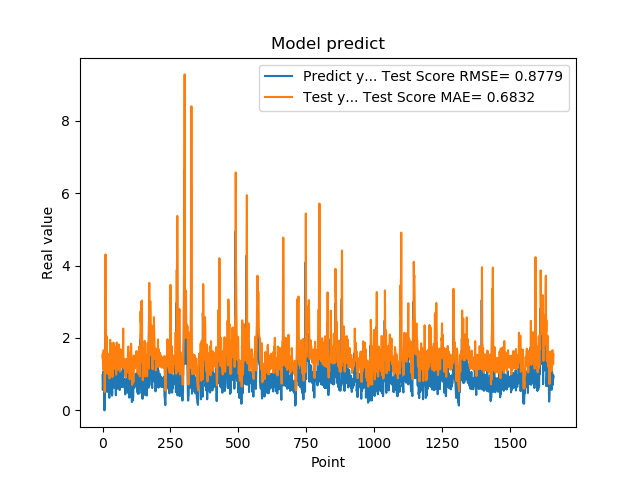

Data behind this chart, as committed beside it:
9.743152856830000763e-01, 1.454831376809207377e+00
5.654720067979999154e-01, 1.571979337490372330e+00
7.307389974590000614e-01, 1.129258081772820166e+00
1.074290990829999792e+00, 1.247322727212814231e+00
9.521890282630000035e-01, 1.662401606525942599e+00
9.879170060160000766e-01, 1.581331972948327280e+00
1.011654973029999960e+00, 1.601438009235535587e+00
0.000000000000000000e+00, 1.634369035649914981e+00
7.643579840659999736e-01, 5.091228893973026581e-01
7.788103222849999119e-01, 1.192371768606529603e+00
3.306220054629999794e+00, 1.334023350603789959e+00
1.055441975589999970e+00, 4.307763951020911364e+00
7.543110251430000801e-01, 2.079479778772819643e+00
7.915459871289999283e-01, 1.354527082667364324e+00
1.409499049189999909e+00, 1.346690865168730822e+00
8.875439763070001042e-01, 2.055778638197895081e+00
6.401469707490000660e-01, 1.564062575369161712e+00
5.082880258560000808e-01, 1.198633209293437973e+00
8.640019893649999450e-01, 1.011041845938536188e+00
5.725920200349999822e-01, 1.387593199958766954e+00
8.469420075419999971e-01, 1.119192787469740047e+00
9.181020259860001032e-01, 1.379016285130614916e+00
7.976629734039999420e-01, 1.504793523019207768e+00
9.608020186419998776e-01, 1.380648822479343618e+00
9.555831551549999192e-01, 1.544897056844549255e+00
3.470349907879999862e-01, 1.566211890940861773e+00
9.546210169789999256e-01, 8.829161432956620370e-01
1.293938040730000072e+00, 1.462996355849967456e+00
5.251880288119999962e-01, 1.950907552819589164e+00
4.773890078070000542e-01, 1.136490928811454415e+00
1.275226235389999907e+00, 9.580651685808105888e-01
8.723750114439999814e-01, 1.848545188954730190e+00
8.355640172959999390e-01, 1.524420170661492158e+00
7.321749925609999377e-01, 1.415803189199889678e+00
7.640249729160000225e-01, 1.293339978717812144e+00
4.072830080990000323e-01, 1.312095387094039500e+00
4.752210080619999610e-01, 9.188320051549336842e-01
8.781340122220000488e-01, 9.366053125184574668e-01
7.414129972460000717e-01, 1.398036545126721819e+00
1.258002042770000051e+00, 1.310736949298305420e+00
1.069700956339999953e+00, 1.873553368907989736e+00
7.274609804150000691e-01, 1.745862434347629444e+00
7.892770171170000459e-01, 1.326652449452451199e+00
6.237750053410000550e-01, 1.339707244274622733e+00
6.914690136910000007e-01, 1.164208873998252569e+00
8.557710051540000640e-01, 1.212885290279850370e+00
7.093830108640000187e-01, 1.408619762775946471e+00
1.014547944070000041e+00, 1.271067890893029739e+00
1.115731000900000103e+00, 1.591041251917087340e+00
4.182830154900000208e-01, 1.757288092432918170e+00
1.002280950550000105e+00, 9.880525446592755001e-01
1.218860983849999968e+00, 1.528629449109456306e+00
1.143296003339999922e+00, 1.873008202760648944e+00
6.528189778330000248e-01, 1.823288347710174673e+00
6.746559739110000731e-01, 1.254867111551568826e+00
6.009536385540000802e-01, 1.198817331959369792e+00
6.694570183749999348e-01, 1.119971078255835195e+00
6.538079977039999990e-01, 1.184507764791615347e+00
7.814120054240000224e-01, 1.178207463285609879e+00
1.206303954120000022e+00, 1.318720795762711173e+00
8.469259738919999725e-01, 1.821261188963158917e+00
... 1,599 more rows
